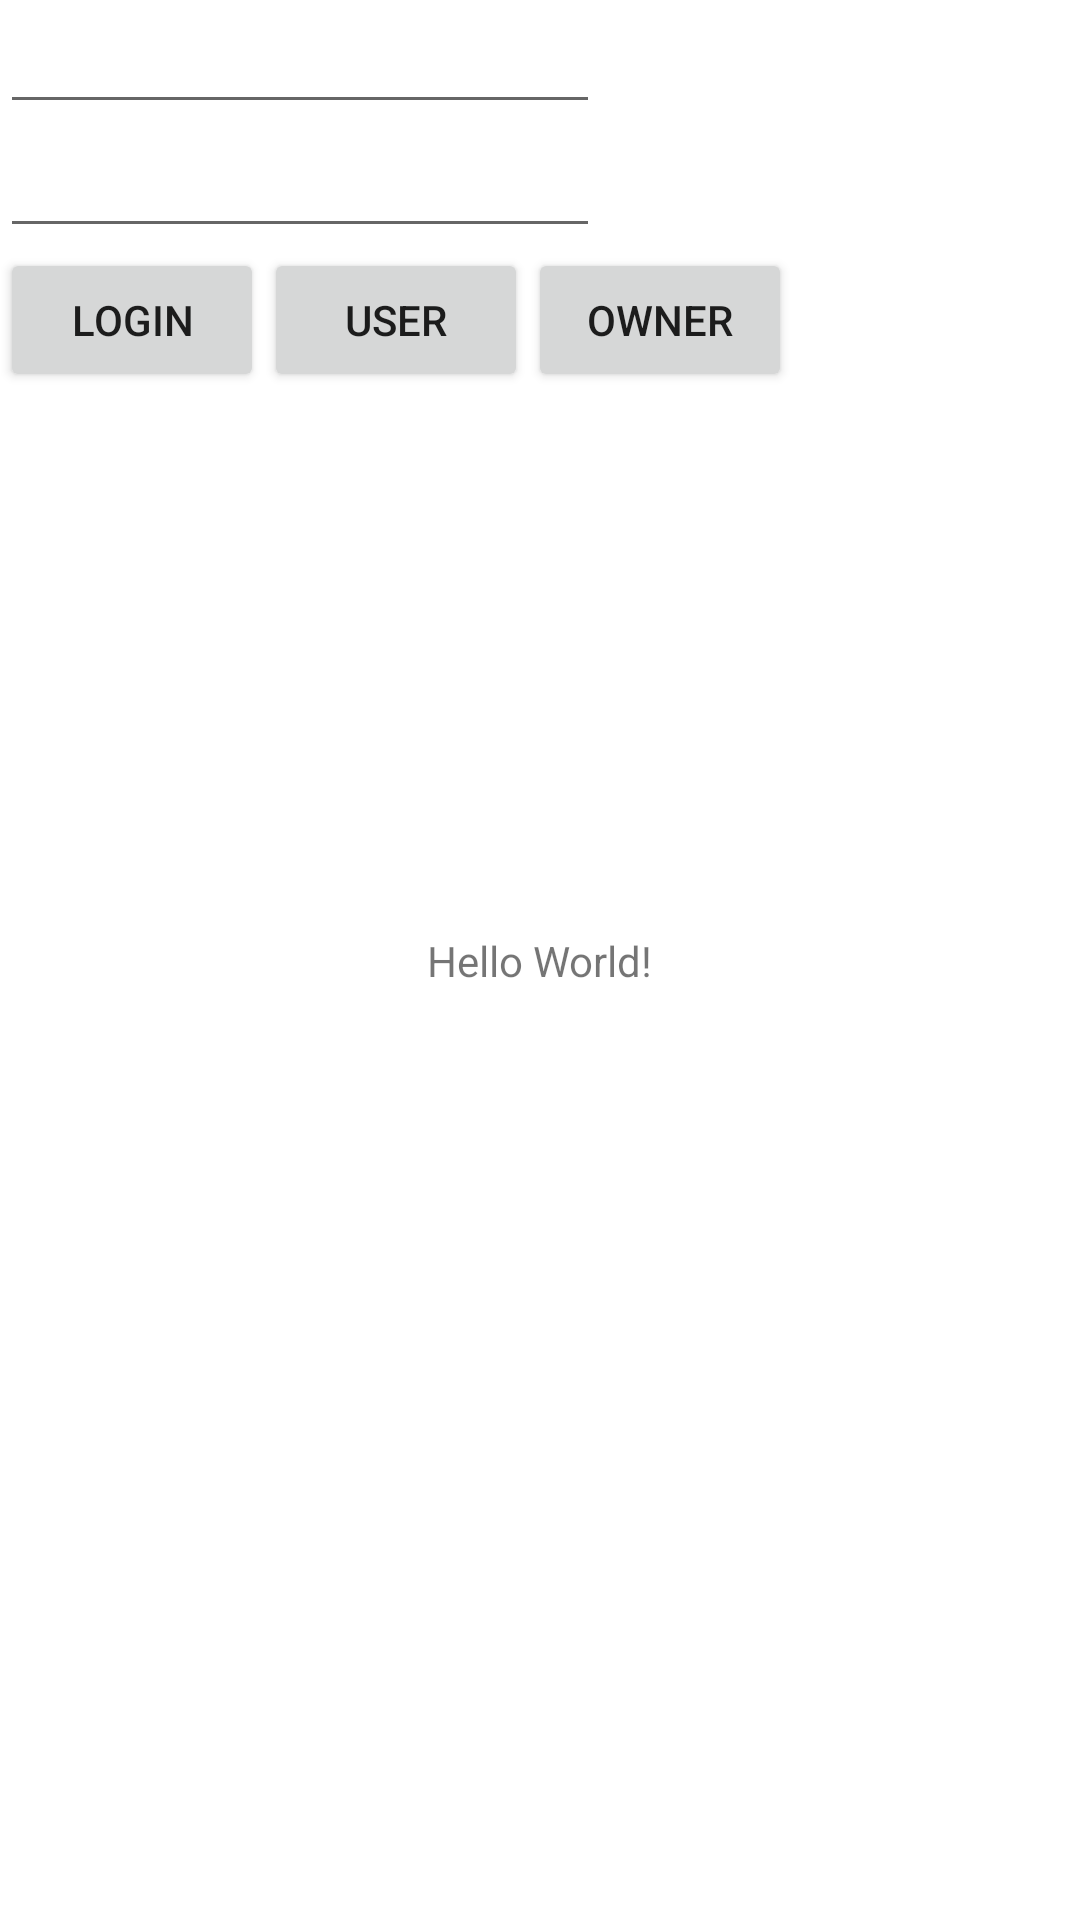

The Android layout XML behind this screen, and the referenced resources:
<!-- AndroidManifest.xml: application theme Theme.Flower_garden_2 -->
<!-- res/layout/activity_main.xml -->
<?xml version="1.0" encoding="utf-8"?>
<androidx.constraintlayout.widget.ConstraintLayout xmlns:android="http://schemas.android.com/apk/res/android"
    xmlns:app="http://schemas.android.com/apk/res-auto"
    xmlns:tools="http://schemas.android.com/tools"
    android:layout_width="match_parent"
    android:layout_height="match_parent"
    tools:context=".MainActivity">

    <TextView
        android:layout_width="wrap_content"
        android:layout_height="wrap_content"
        android:text="Hello World!"
        app:layout_constraintBottom_toBottomOf="parent"
        app:layout_constraintEnd_toEndOf="parent"
        app:layout_constraintStart_toStartOf="parent"
        app:layout_constraintTop_toTopOf="parent" />

    <EditText
        android:id="@+id/email"
        android:layout_width="200dp"
        android:layout_height="wrap_content"
        app:layout_constraintStart_toStartOf="parent"
        app:layout_constraintTop_toTopOf="parent" />

    <EditText
        android:id="@+id/pwd"
        android:layout_width="200dp"
        android:layout_height="wrap_content"
        app:layout_constraintStart_toStartOf="parent"
        app:layout_constraintTop_toBottomOf="@+id/email" />

    <Button
        android:id="@+id/loginButton"
        android:layout_width="wrap_content"
        android:layout_height="wrap_content"
        android:text="login"
        app:layout_constraintStart_toStartOf="parent"
        app:layout_constraintTop_toBottomOf="@+id/pwd" />

    <Button
        android:id="@+id/user"
        android:layout_width="wrap_content"
        android:layout_height="wrap_content"
        android:text="user"
        app:layout_constraintStart_toEndOf="@+id/loginButton"
        app:layout_constraintTop_toBottomOf="@+id/pwd" />
    <Button
        android:id="@+id/owner"
        android:layout_width="wrap_content"
        android:layout_height="wrap_content"
        android:text="owner"
        app:layout_constraintStart_toEndOf="@+id/user"
        app:layout_constraintTop_toBottomOf="@+id/pwd" />
</androidx.constraintlayout.widget.ConstraintLayout>
<!-- resources referenced by this layout -->
<resources>
  <style name="Theme.Flower_garden_2" parent="Theme.MaterialComponents.DayNight.DarkActionBar">
          
          <item name="colorPrimary">@color/purple_500</item>
          <item name="colorPrimaryVariant">@color/purple_700</item>
          <item name="colorOnPrimary">@color/white</item>
          
          <item name="colorSecondary">@color/teal_200</item>
          <item name="colorSecondaryVariant">@color/teal_700</item>
          <item name="colorOnSecondary">@color/black</item>
          
          <item name="android:statusBarColor" tools:targetApi="l">?attr/colorPrimaryVariant</item>
          
      </style>
  <!-- not gathered from this repository: default colours our renderer supplied (Android Studio template values) -->
  <color name="purple_500">#FF6200EE</color>
  <color name="purple_700">#FF3700B3</color>
  <color name="teal_200">#FF03DAC5</color>
  <color name="teal_700">#FF018786</color>
  <color name="black">#FF000000</color>
  <color name="white">#FFFFFFFF</color>
</resources>
